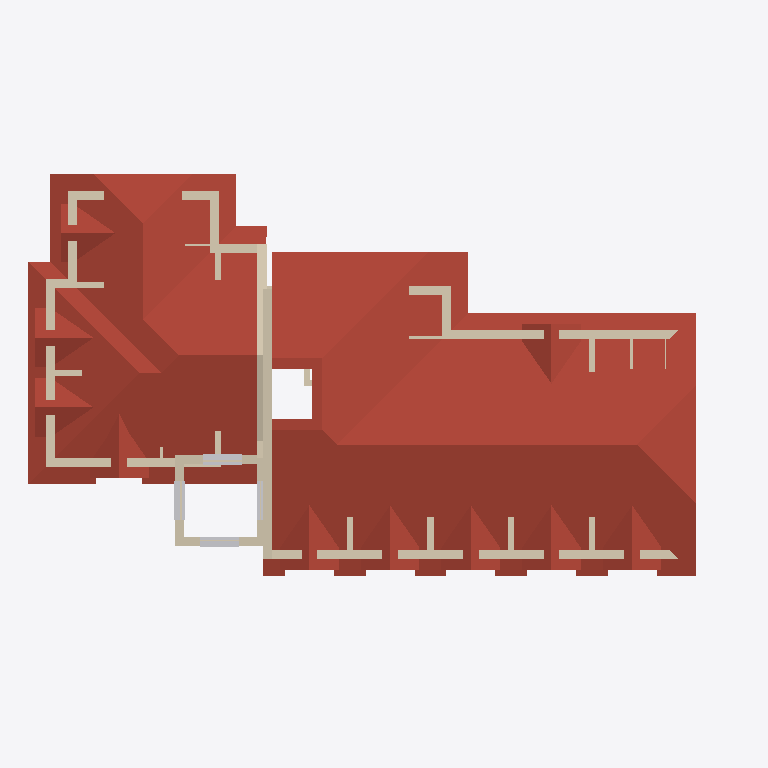
Plan cut of the same IFC building model at storey '8.70' (level 8.90 m, cut at 10.30 m), seen from above with north up, elements coloured by IFC class (only those large enough to see are counted): 34 walls (beige), 32 roofs (red-brown), 4 other elements (light grey). Cut surfaces are drawn darker.
Extent 29.1 m × 17.2 m × 16.0 m (x, y, z). Storeys (5): -2.60 at -2.60 m; 0.00 at 0.00 m; 3,30 at 3.30 m; 6,10 at 6.10 m; 8.70 at 8.90 m. Elements (614): 305 IfcBuildingElementProxy, 209 IfcWallStandardCase, 53 IfcFurnishingElement, 42 IfcSlab, 3 IfcTransportElement, 2 IfcColumn.

HEADER;
FILE_DESCRIPTION(('ViewDefinition [CoordinationView_V2.0]','Option [Elements to export: Visible elements (on all stories)]','Option [Partial Structure Display: Entire Model]','Option [IFC Domain: All]','Option [Structural Function: All Elements]','Option [Convert Grid elements: On]','Option [Convert IFC Annotations and Archicad 2D elements: Off]','[22 more]'),'2;1');
FILE_NAME('C:\\Users\\GRIGS\\Desktop\\наков.ifc','2026-08-27T15:57:00',('Architect'),('Building Designer Office'),'DDS_IFC v3.0','IFC file generated by Graphisoft Archicad 27.0.0','The authorising person');
FILE_SCHEMA(('IFC2X3'));
ENDSEC;
DATA;
#1=IFCPROJECT('344O7vICcwH8qAEnwJDjSU',#2,'Project',$,$,$,$,(#3),#4);
#26=IFCSITE('20FpTZCqJy2vhVJYtjuIce',#2,'Site',$,$,#1195,#1196,$,.ELEMENT.,(42,1,15,84840),(23,5,39,618600),500000.0,$,$);
#5157=IFCBUILDING('00tMo7QcxqWdIGvc4sMN2A',#2,'Building',$,$,#5156,$,$,.ELEMENT.,$,$,$);
#51656=IFCBUILDINGSTOREY('1oZ0wPs_PE8ANCPg3bIs4j',#2,'0.00',$,$,#12148,$,$,.ELEMENT.,0.0);
#51658=IFCBUILDINGSTOREY('06hVVaO_r9ehaBDpYo5K$V',#2,'-2.60',$,$,#12147,$,$,.ELEMENT.,-2600.0);
#51661=IFCBUILDINGSTOREY('2F0V3QPDDFMRTpJqxqPeZR',#2,'3,30',$,$,#12149,$,$,.ELEMENT.,3300.0);
#51665=IFCBUILDINGSTOREY('2pzrYjHLr0HeWexqrNRXwE',#2,'8.70',$,$,#12151,$,$,.ELEMENT.,8900.0);
#51722=IFCBUILDINGSTOREY('3y21AUC9X4yAqzLGUny16E',#2,'6,10',$,$,#12150,$,$,.ELEMENT.,6100.0);
#11705=IFCSLAB('3JJs3yE2n7bf4kkXoJPp3h',#2,'RT - 005',$,$,#51606,#4921,'D34F60FC-382C-4796-912E-BA1C936730EB',.ROOF.);
#11595=IFCSLAB('2GoDW556LElQ_S_l_ERCLh',#2,'RT - 005',$,$,#51272,#4862,'90C8D805-1465-4EBD-AF9C-FAFF8E6CC56B',.ROOF.);
#11715=IFCSLAB('1xg6Rw7zv69wYZPjR48okr',#2,'RT - 014',$,$,#51631,#4929,'7BA866FA-1FDE-4627-A8A3-66D6C4232BB5',.ROOF.);
#11613=IFCSLAB('33KU8Y9Q97EOtE2hCFGcSF',#2,'RT - 005',$,$,#51312,#4873,'C351E222-25A2-4739-8DCE-0AB30F42670F',.ROOF.);
#11596=IFCSLAB('0MVUAztCf0re8LWPJPDdCS',#2,'RT - 005',$,$,#51267,#4863,'167DE2BD-DCCA-40D6-8215-8194D936731C',.ROOF.);
#11698=IFCSLAB('1UjlbYzrT1gBon9PoW2bbR',#2,'RT - 014',$,$,#51594,#4919,'5EB6F962-F757-41A8-BCB1-259CA00A595B',.ROOF.);
#11719=IFCSLAB('0krf5znpL5HA4kdVO2L$_0',#2,'RT - 014',$,$,#51635,#4931,'2ED6917D-C735-4544-A12E-9DF60257FF80',.ROOF.);
#11723=IFCSLAB('3k97U0sB1AYQdYVRYkrz_O',#2,'RT - 014',$,$,#51643,#4933,'EE247780-D8B0-4A89-A9E2-7DB8AED7DF98',.ROOF.);
#13258=IFCSLAB('3VkuNfB5PAugdTZrqKCYCa',#2,'RT - 014',$,$,#51666,#4927,'DFBB85E9-2C56-4AE2-A9DD-8F5D14322324',.ROOF.);
#11600=IFCSLAB('2aL2ufzVL8PQg5OW593GpR',#2,'RT - 005',$,$,#51284,#4865,'A4542E29-F5F5-4865-AA85-6201490D0CDB',.ROOF.);
#11635=IFCSLAB('0K1mny6pzCjhhSKSsHphlL',#2,'RT - 014',$,$,#51412,#4884,'14070C7C-1B3F-4CB6-BADC-51CD91CEBBD5',.ROOF.);
#11610=IFCWALLSTANDARDCASE('2qbViFU55B1f3tvxWbyRN7',#2,'SW - 149',$,$,#51302,#4869,'B495FB0F-7851-4B06-90F7-E7B825F1B5C7');
#11711=IFCSLAB('1VDAOyZDH6HAtJv0H6AO$$',#2,'RT - 014',$,$,#51616,#4923,'5F34A63C-8CD4-4644-ADD3-E40446298FFF',.ROOF.);
#10941=IFCWALLSTANDARDCASE('3UtlC0If1Dr9YFEYWTRKpq',#2,'SW - 138',$,$,#49311,#4493,'DEDEF300-4A90-4DD4-988F-3A281D6D4CF4');
#11098=IFCWALLSTANDARDCASE('3x6RxXIrD4Wu2E3zh_A3j5',#2,'SW - 140',$,$,#49668,#4581,'FB19BEE1-4B53-4483-808E-0FDAFE283B45');
#11603=IFCWALLSTANDARDCASE('2VdEZFLK9D6vS_AniANtGI',#2,'SW - 149',$,$,#51283,#4867,'9F9CE8CF-5542-4D1B-973E-2B1B0A5F7412');
#11058=IFCWALLSTANDARDCASE('0xDBFHdor4BP8Mc0OJOUEa',#2,'SW - 145',$,$,#49572,#4559,'3B34B3D1-9F2D-442D-9216-98061361E3A4');
#11134=IFCWALLSTANDARDCASE('0387k4idrAUOx1f345huES',#2,'SW - 136',$,$,#49749,#4599,'03207B84-B27D-4A79-8EC1-A43105AF839C');
#10586=IFCSLAB('3zmE7lV5XFtRaeMVrEXX9C',#2,'RT - 010',$,$,#48293,#4284,'FDC0E1EF-7C58-4FDD-B928-59FD4E86124C',.ROOF.);
#11591=IFCSLAB('3WbnQ$0aX469s$WRG50Ibt',#2,'RT - 010',$,$,#51257,#4860,'E09716BF-0248-4418-9DBF-81B405012977',.ROOF.);
#11566=IFCSLAB('3GaUGKmmb4LghS6vfvqKey',#2,'RT - 010',$,$,#51198,#4848,'D091E414-C309-4456-AADC-1B9A79D14A3C',.ROOF.);
#10519=IFCSLAB('1wU1J9Iu1CKw3htpy4DB_p',#2,'RT - 010',$,$,#48120,#4241,'7A7814C9-4B80-4C53-A0EB-DF3F0434BFB3',.ROOF.);
#11554=IFCSLAB('2S$u6ThxD5svIrzZcN59RW',#2,'RT - 010',$,$,#51174,#4842,'9CFF819D-AFB3-45DB-94B5-F639971496E0',.ROOF.);
#11217=IFCSLAB('0kfx2cz8D4oBr5ld3_A6qQ',#2,'RT - 010',$,$,#49954,#4648,'2EA7B0A6-F483-44C8-BD45-BE70FE286D1A',.ROOF.);
#11567=IFCSLAB('2ZRX5xDv52Kuf69hfOHTIH',#2,'RT - 010',$,$,#51203,#4849,'A36E117B-3791-4253-8A46-26BA5845D491',.ROOF.);
#11562=IFCSLAB('2LvytPgGjCTvH0A$mvV2x2',#2,'RT - 010',$,$,#51202,#4846,'95E7CDD9-A90B-4C77-9440-2BFC397C2EC2',.ROOF.);
#11037=IFCWALLSTANDARDCASE('3MeLZ0ZJr9eASbZiQN1KT4',#2,'SW - 146',$,$,#49537,#4545,'D6A158C0-8D3D-49A0-A725-8EC697054744');
#10696=IFCSLAB('1e_u3oqn515BcaJ_9FyueA',#2,'RT - 010',$,$,#48610,#4353,'68FB80F2-D311-4114-B9A4-4FE24FF38A0A',.ROOF.);
#11578=IFCSLAB('2VvlTrMCX6mxMG1THiucWR',#2,'RT - 010',$,$,#51225,#4855,'9FE6F775-58C8-46C3-B590-05D46CE2681B',.ROOF.);
#11612=IFCSLAB('3mRJiFTAX5lwgHIu7zek69',#2,'RT - 010',$,$,#51307,#4854,'F06D3B0F-74A8-45BF-AA91-4B81FDA2E189',.ROOF.);
#10937=IFCSLAB('2CXQGgPEzCGfaK2G_iDSrz',#2,'RT - 010',$,$,#49313,#4491,'8C85A42A-64EF-4C42-9914-090FAC35CD7D',.ROOF.);
#11454=IFCSLAB('3REhyUcm57bhCwLRDU9UvI',#2,'RT - 010',$,$,#50736,#4790,'DB3ABF1E-9B01-4796-B33A-55B35E25EE52',.ROOF.);
#11555=IFCSLAB('16_HMJJs991OPkE$9K4mvR',#2,'RT - 010',$,$,#51178,#4844,'46F91593-4F62-4905-866E-3BF254130E5B',.ROOF.);
#10595=IFCSLAB('2pK7K57L57YAuvjM6c5ZrT',#2,'RT - 010',$,$,#48311,#4292,'B3507505-1D51-4788-AE39-B561A6163D5D',.ROOF.);
#11571=IFCSLAB('0$J92xXvfA3fC5F05nUIOz',#2,'RT - 010',$,$,#51213,#4851,'3F4C90BB-879A-4A0E-9305-3C017179263D',.ROOF.);
#11546=IFCSLAB('2lqU$bCPHCkgIpalEhQnGg',#2,'RT - 010',$,$,#51162,#4834,'AFD1EFE5-3194-4CBA-A4B3-92F3AB6B142A',.ROOF.);
#11547=IFCSLAB('2VMx_TNQD2iR3dzWLtMqgI',#2,'RT - 010',$,$,#51179,#4840,'9F5BBF9D-5DA3-42B1-B0E7-F605775B4A92',.ROOF.);
#10632=IFCSLAB('3i5NDJgLj4Yvm_8ZDytruq',#2,'RT - 010',$,$,#48408,#4316,'EC157353-A95B-448B-9C3E-22337CDF5E34',.ROOF.);
#10642=IFCSLAB('0Fisa05x92UwXUKszMT$nw',#2,'RT - 010',$,$,#48500,#4324,'0FB36900-17B2-427B-A85E-536F5677FC7A',.ROOF.);
#11012=IFCWALLSTANDARDCASE('3y8Z6CwdHCPBhk_2CqK8eK',#2,'SW - 145',$,$,#49480,#4533,'FC22318C-EA74-4C64-BAEE-F82334508A14');
#10566=IFCWALLSTANDARDCASE('2RcfrpRwr2cOAEnRQmn8MZ',#2,'SW - 144',$,$,#48235,#4270,'9B9A9D73-6FAD-4299-828E-C5B6B0C485A3');
#10467=IFCWALLSTANDARDCASE('2KOp5lRI1459fp4wMUH0AY',#2,'SW - 144',$,$,#47992,#4205,'9463316F-6D20-4414-9A73-13A59E4402A2');
#11680=IFCWALLSTANDARDCASE('3eOW4exOr7R9CyD2w9qBwV',#2,'SW - 136',$,$,#51563,#4911,'E8620128-ED8D-476C-933C-342E89D0BE9F');
#11003=IFCWALLSTANDARDCASE('0czSF_X$j9KQ70a64XG9Dt',#2,'SW - 140',$,$,#49456,#4527,'26F5C3FE-87FB-4951-A1C0-906121409377');
#11620=IFCWALLSTANDARDCASE('3sJKMc_jT9w8Zczd$rFW$A',#2,'SW - 136',$,$,#51339,#4871,'F64D45A6-FAD7-49E8-88E6-F67FF53E0FCA');
#11882=IFCWALLSTANDARDCASE('0g3$CYARrE$eO6IicIRYjR',#2,'SW - 136',$,$,#51647,#4907,'2A0FF322-29BD-4EFE-8606-4AC9926E2B5B');
#11173=IFCWALLSTANDARDCASE('3hZRKdMuf5_g7$xsvznwW1',#2,'SW - 149',$,$,#49847,#4621,'EB8DB527-5B8A-45FA-A1FF-EF6E7DC7A801');
#11212=IFCWALLSTANDARDCASE('0a8H9WV5P75PRJ8MbR9qak',#2,'SW - 147',$,$,#49940,#4645,'24211260-7C56-4715-96D3-21695B27492E');
#11008=IFCWALLSTANDARDCASE('1yKk8NBKfFi9krPShcRZ4T',#2,'SW - 144',$,$,#49471,#4531,'7C52E217-2D4A-4FB0-9BB5-65CAE66E311D');
#11222=IFCWALLSTANDARDCASE('2cnXTQ09r2YA_sB8k3TK6B',#2,'SW - 147',$,$,#49967,#4650,'A6C6175A-009D-4288-AFB6-2C8B8375418B');
#11634=IFCBUILDINGELEMENTPROXY('2vUsZkdqX5BvWHvBHTxzq3',#2,'1',$,$,#51401,#4882,'B97B68EE-9F48-452F-9811-E4B45DEFDD03',$);
#11676=IFCBUILDINGELEMENTPROXY('0bch8soKTEUO_n6LY15Q4i',#2,'1',$,$,#51532,#4909,'259AB236-C947-4E79-8FB1-19588115A12C',$);
#11707=IFCBUILDINGELEMENTPROXY('2XVFAJIYvCXQZUcw3s3PLi',#2,'0',$,$,#51608,#4925,'A17CF293-4A2E-4C85-A8DE-9BA0F60D956C',$);
#11346=IFCWALLSTANDARDCASE('3LZe2quPD9ivJSEiZcUMI$',#2,'SW - 149',$,$,#50313,#4726,'D58E80B4-E193-49B3-94DC-3AC8E67964BF');
#11668=IFCWALLSTANDARDCASE('3Pnl5pqyT8nRHMI5lPim5$',#2,'SW - 136',$,$,#51511,#4894,'D9C6F173-D3C7-48C5-B456-485BD9B3017F');
#11130=IFCWALLSTANDARDCASE('0g6_9Qlzf0aO72nJ5$oeD_',#2,'SW - 149',$,$,#49738,#4593,'2A1BE25A-BFDA-4091-81C2-C5317FCA837E');
#10507=IFCWALLSTANDARDCASE('11TvHFN49B0Rfy555mEdbP',#2,'SW - 149',$,$,#48086,#4231,'4177944F-5C42-4B01-BA7C-1451703A7959');
#11126=IFCWALLSTANDARDCASE('3qWAZ8Rwb9ifIq4C9q6_hs',#2,'SW - 149',$,$,#49727,#4595,'F480A8C8-6FA9-49B2-94B4-10C2741BEAF6');
#11672=IFCBUILDINGELEMENTPROXY('1T$_2h$lbAuxLNfu$a2bUu',#2,'3',$,$,#51523,#4905,'5DFFE0AB-FEF9-4AE3-B557-A78FE40A57B8',$);
#11221=IFCWALLSTANDARDCASE('2D6gjxEBf7aAfgMHRD_6IL',#2,'SW - 149',$,$,#49961,#4640,'8D1AAB7B-38BA-4790-AA6A-5916CDF86495');
#11213=IFCWALLSTANDARDCASE('1rUUxVeqH08hK_NdyDEYdC',#2,'SW - 149',$,$,#49945,#4646,'7579EEDF-A344-4022-B53E-5E7F0D3A29CC');
#11463=IFCWALLSTANDARDCASE('2bZP7FArv69xwgq3Uzy8pB',#2,'SW - 144',$,$,#50760,#4794,'A58D91CF-2B5E-4627-BEAA-D037BDF08CCB');
#10687=IFCWALLSTANDARDCASE('2AXkeaUPjACPdiGevLaRRN',#2,'SW - 149',$,$,#48569,#4237,'8A86EA24-799B-4A31-99EC-428E5591B6D7');
#10562=IFCWALLSTANDARDCASE('05IbYHt9X5feKMHuCcWLhB',#2,'SW - 149',$,$,#48231,#4264,'054A5891-DC98-45A6-8516-478326815ACB');
#11367=IFCWALLSTANDARDCASE('0rlL2Wj4rBKOj38f3AzNJt',#2,'SW - 142',$,$,#50374,#4740,'35BD50A0-B44D-4B51-8B43-2290CAF574F7');
#11249=IFCWALLSTANDARDCASE('0_5J5DkZD5Zw_uMroSvJUh',#2,'SW - 143',$,$,#50034,#4669,'3E15314D-BA33-458F-AFB8-5B5C9CE537AB');
#10731=IFCWALLSTANDARDCASE('1wh675gUnBIvc53X8WXfxc',#2,'SW - 142',$,$,#48703,#4377,'7AAC61C5-A9EC-4B4B-9985-0E1220869EE6');
#10839=IFCWALLSTANDARDCASE('3X8c0thvPATBGTYmtGzZM4',#2,'SW - 142',$,$,#49047,#4437,'E1226037-AF96-4A74-B41D-8B0DD0F63584');
#11199=IFCWALLSTANDARDCASE('1DLbjy2svAcQAaszxoMPop',#2,'SW - 142',$,$,#49909,#4636,'4D565B7C-0B6E-4A99-A2A4-DBDEF2599CB3');
#10622=IFCWALLSTANDARDCASE('1UfgquTFj3jgSsU6thV9jL',#2,'SW - 150',$,$,#48387,#4308,'5EA6AD38-74FB-43B6-A736-786DEB7C9B55');
ENDSEC;
